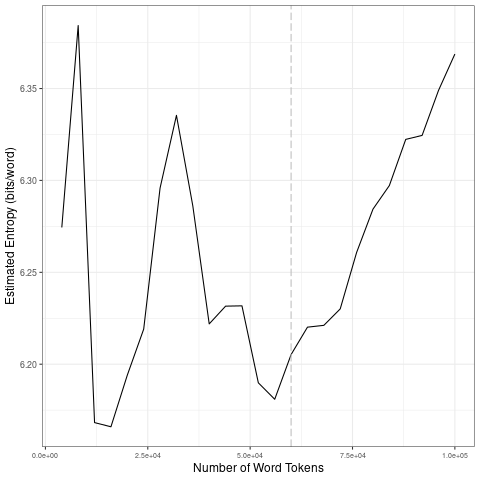

Data behind this chart, as committed beside it:
file, entropy.Corpus.Size, entropy.Entropy, sd.Corpus.Size, sd.SD
data/covid-clean/2020_by_en/2020-10-24_t…, 4000, 6.274, 20000, 0.09315
data/covid-clean/2020_by_en/2020-10-24_t…, 8000, 6.384, 40000, 0.05024
data/covid-clean/2020_by_en/2020-10-24_t…, 12000, 6.168, 60000, 0.0234
data/covid-clean/2020_by_en/2020-10-24_t…, 16000, 6.166, 80000, 0.02826
data/covid-clean/2020_by_en/2020-10-24_t…, 20000, 6.194, 1e+05, 0.02737
data/covid-clean/2020_by_en/2020-10-24_t…, 24000, 6.219, 20000, 0.09315
data/covid-clean/2020_by_en/2020-10-24_t…, 28000, 6.296, 40000, 0.05024
data/covid-clean/2020_by_en/2020-10-24_t…, 32000, 6.335, 60000, 0.0234
data/covid-clean/2020_by_en/2020-10-24_t…, 36000, 6.286, 80000, 0.02826
data/covid-clean/2020_by_en/2020-10-24_t…, 40000, 6.222, 1e+05, 0.02737
data/covid-clean/2020_by_en/2020-10-24_t…, 44000, 6.232, 20000, 0.09315
data/covid-clean/2020_by_en/2020-10-24_t…, 48000, 6.232, 40000, 0.05024
data/covid-clean/2020_by_en/2020-10-24_t…, 52000, 6.19, 60000, 0.0234
data/covid-clean/2020_by_en/2020-10-24_t…, 56000, 6.181, 80000, 0.02826
data/covid-clean/2020_by_en/2020-10-24_t…, 60000, 6.205, 1e+05, 0.02737
data/covid-clean/2020_by_en/2020-10-24_t…, 64000, 6.22, 20000, 0.09315
data/covid-clean/2020_by_en/2020-10-24_t…, 68000, 6.221, 40000, 0.05024
data/covid-clean/2020_by_en/2020-10-24_t…, 72000, 6.23, 60000, 0.0234
data/covid-clean/2020_by_en/2020-10-24_t…, 76000, 6.261, 80000, 0.02826
data/covid-clean/2020_by_en/2020-10-24_t…, 80000, 6.284, 1e+05, 0.02737
data/covid-clean/2020_by_en/2020-10-24_t…, 84000, 6.297, 20000, 0.09315
data/covid-clean/2020_by_en/2020-10-24_t…, 88000, 6.322, 40000, 0.05024
data/covid-clean/2020_by_en/2020-10-24_t…, 92000, 6.325, 60000, 0.0234
data/covid-clean/2020_by_en/2020-10-24_t…, 96000, 6.349, 80000, 0.02826
data/covid-clean/2020_by_en/2020-10-24_t…, 1e+05, 6.369, 1e+05, 0.02737
